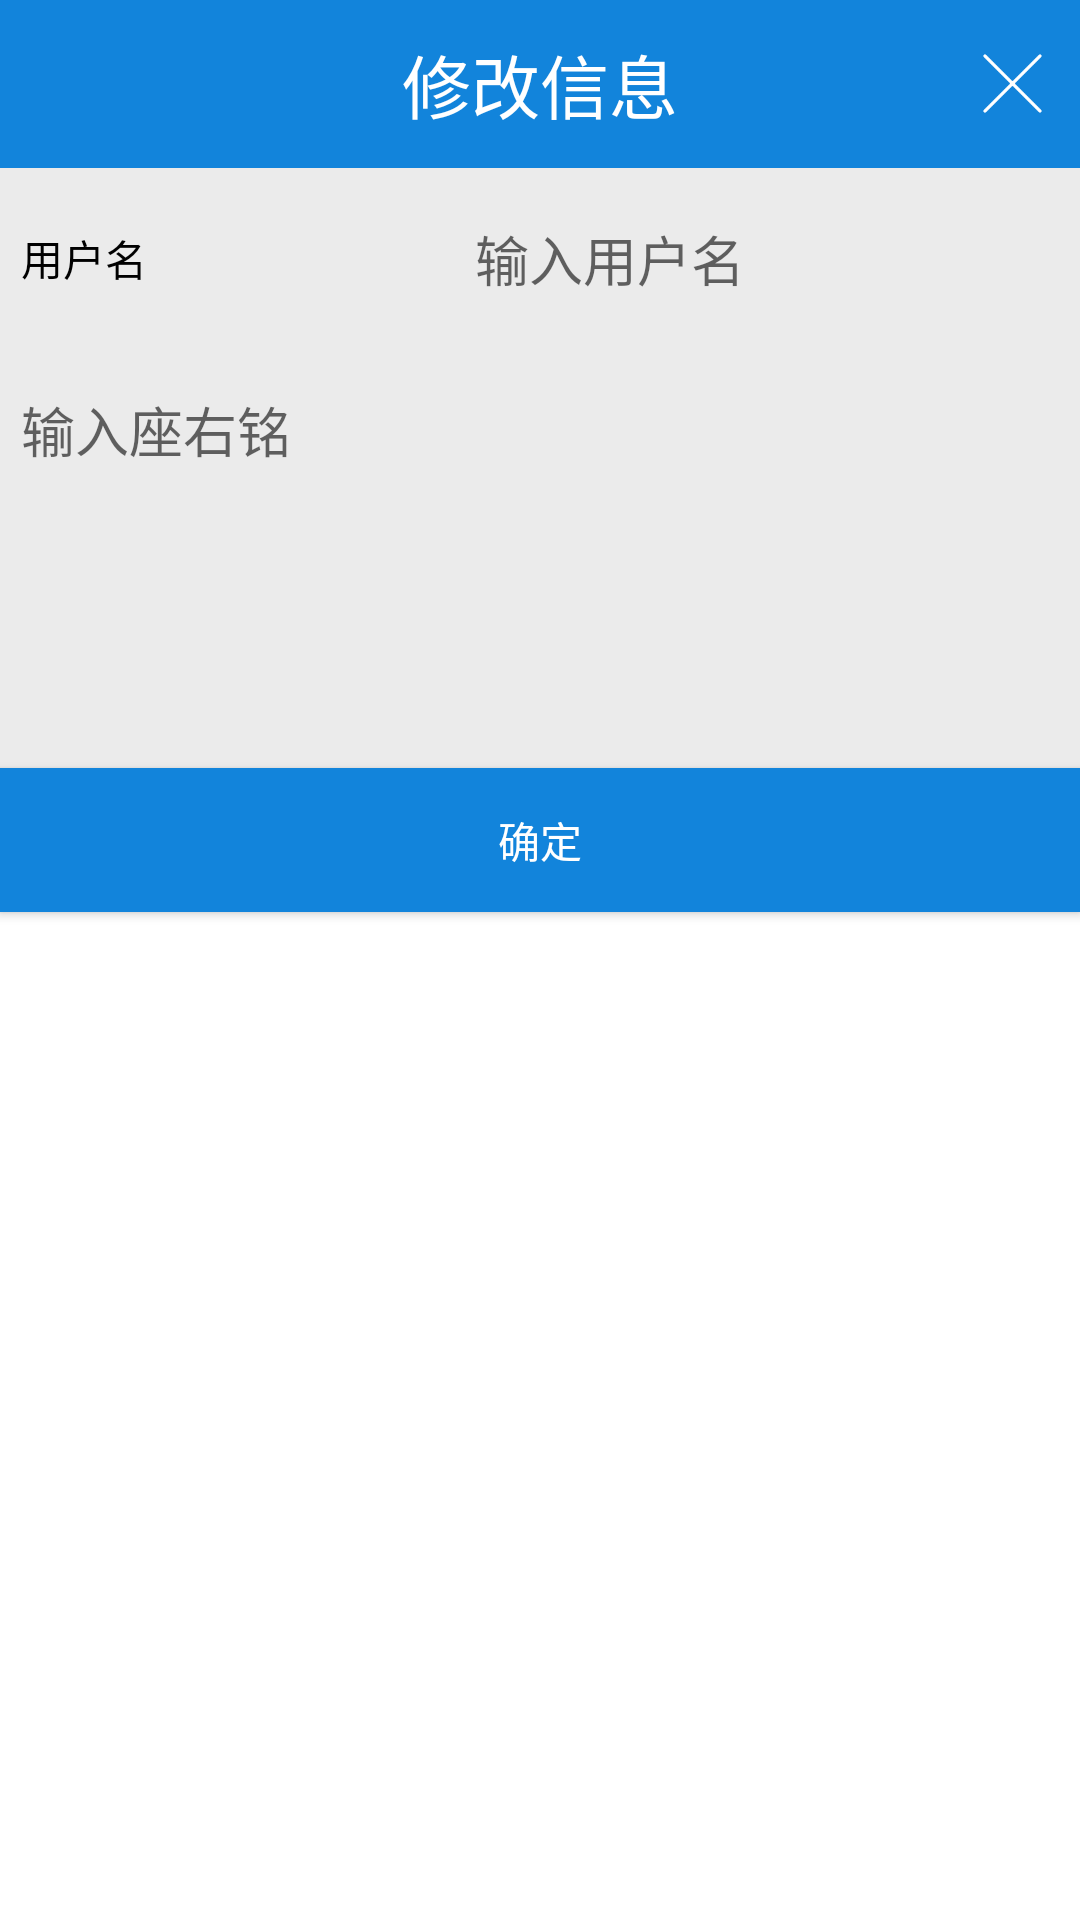

Layout XML and referenced resources for this Android screen:
<!-- AndroidManifest.xml: application theme AppTheme -->
<!-- res/layout/self_edit_user.xml -->
<?xml version="1.0" encoding="utf-8"?>
<LinearLayout xmlns:android="http://schemas.android.com/apk/res/android"
    android:layout_width="match_parent"
    android:layout_height="match_parent"
    android:background="#fff"
    android:orientation="vertical">

    <RelativeLayout
        android:layout_width="match_parent"
        android:layout_height="?actionBarSize"
        android:background="@color/colorPrimary">

        <TextView
            android:layout_width="wrap_content"
            android:layout_height="wrap_content"
            android:layout_centerInParent="true"
            android:text="修改信息"
            android:textColor="#fff"
            android:textSize="@dimen/text_title" />

        <ImageView
            android:id="@+id/self_edit_user_close"
            android:layout_width="25dp"
            android:layout_height="25dp"
            android:layout_alignParentRight="true"
            android:layout_centerVertical="true"
            android:layout_marginRight="10dp"
            android:src="@drawable/icon_no" />
    </RelativeLayout>

    <LinearLayout
        android:layout_width="match_parent"
        android:layout_height="200dp"
        android:background="#64cccccc"
        android:orientation="vertical">

        <LinearLayout
            android:layout_width="match_parent"
            android:layout_height="wrap_content"
            android:layout_margin="2dp"
            android:layout_weight="1"
            android:background="@drawable/shape_circle_angle">

            <TextView
                android:layout_width="wrap_content"
                android:layout_height="match_parent"
                android:layout_marginLeft="5dp"
                android:gravity="center"
                android:text="用户名"
                android:textColor="@color/blackColor" />

            <EditText
                android:id="@+id/self_edit_user_name"
                android:layout_width="match_parent"
                android:layout_height="match_parent"
                android:background="@null"
                android:gravity="center"
                android:hint="输入用户名"
                android:selectAllOnFocus="true" />

        </LinearLayout>

        <LinearLayout
            android:layout_width="match_parent"
            android:layout_height="wrap_content"
            android:layout_margin="2dp"
            android:layout_weight="3"
            android:background="@drawable/shape_circle_angle">

            <android.support.design.widget.TextInputLayout
                android:layout_width="match_parent"
                android:layout_height="match_parent">

                <android.support.design.widget.TextInputEditText
                    android:id="@+id/self_edit_user_mark"
                    android:layout_width="match_parent"
                    android:layout_height="match_parent"
                    android:background="@null"
                    android:gravity="left|top"
                    android:hint="输入座右铭"
                    android:padding="5dp"
                    android:selectAllOnFocus="true" />
            </android.support.design.widget.TextInputLayout>
        </LinearLayout>
    </LinearLayout>

    <Button
        android:id="@+id/self_edit_user_submit"
        android:layout_width="match_parent"
        android:layout_height="wrap_content"
        android:background="@color/colorPrimary"
        android:text="确定"
        android:textColor="#fff" />
</LinearLayout>
<!-- resources referenced by this layout -->
<resources>
  <color name="blackColor">#000</color>
  <color name="colorPrimary">#1284db</color>
  <dimen name="text_title">23sp</dimen>
  <!-- drawable icon_no: png bitmap (drawable, 1311 bytes) -->
  <style name="AppTheme" parent="Theme.AppCompat.Light.DarkActionBar">
          
          
          <item name="colorPrimary">@color/colorPrimary</item>
          <item name="colorPrimaryDark">@color/colorPrimaryDark</item>
          <item name="colorAccent">@color/colorAccent</item>
      </style>
  <color name="colorPrimaryDark">#1281db</color>
  <color name="colorAccent">#124bdb</color>
</resources>
